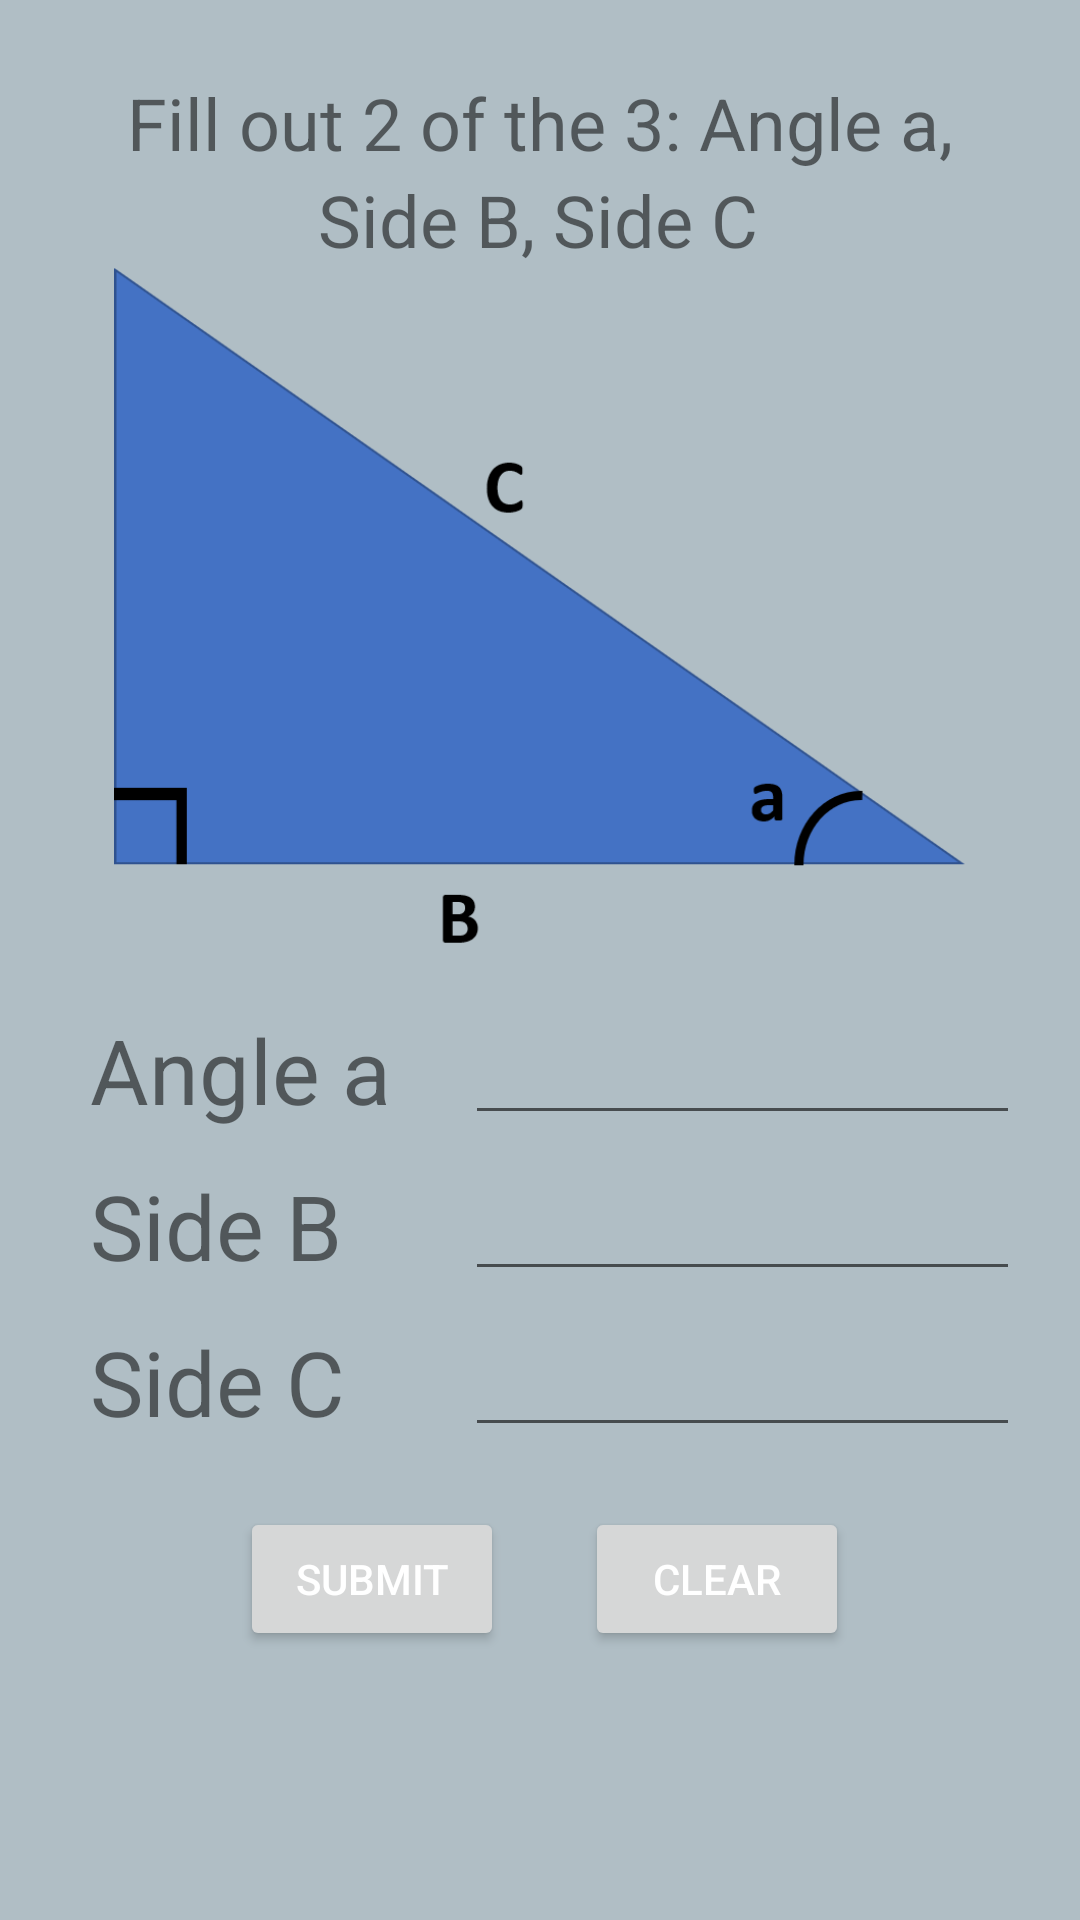

Here is an Android app screen rendered from its layout file. Give the layout XML and the strings, colors and styles it references.
<!-- AndroidManifest.xml: application theme AppTheme -->
<!-- res/layout/activity_cos.xml -->
<?xml version="1.0" encoding="utf-8"?>
<androidx.constraintlayout.widget.ConstraintLayout xmlns:android="http://schemas.android.com/apk/res/android"
    xmlns:app="http://schemas.android.com/apk/res-auto"
    xmlns:tools="http://schemas.android.com/tools"
    android:layout_width="match_parent"
    android:layout_height="match_parent"
    tools:context=".Sin">

    <TextView
        android:id="@+id/textView8"
        android:layout_width="105dp"
        android:layout_height="42dp"
        android:layout_marginStart="30dp"
        android:layout_marginLeft="30dp"
        android:layout_marginTop="10dp"
        android:text="Side C"
        android:textSize="30sp"
        app:layout_constraintStart_toStartOf="parent"
        app:layout_constraintTop_toBottomOf="@+id/textView6" />

    <EditText
        android:id="@+id/AngleA"
        android:layout_width="0dp"
        android:layout_height="42dp"
        android:layout_marginStart="20dp"
        android:layout_marginLeft="20dp"
        android:layout_marginEnd="20dp"
        android:layout_marginRight="20dp"
        android:ems="10"
        android:inputType="numberDecimal"
        app:layout_constraintEnd_toEndOf="parent"
        app:layout_constraintStart_toEndOf="@+id/textView5"
        app:layout_constraintTop_toBottomOf="@+id/imageView4" />

    <TextView
        android:id="@+id/textView2"
        android:layout_width="wrap_content"
        android:layout_height="wrap_content"
        android:layout_marginTop="20dp"
        android:text="Fill out 2 of the 3: Angle a,"
        android:textSize="24sp"
        app:layout_constraintBottom_toBottomOf="parent"
        app:layout_constraintEnd_toEndOf="parent"
        app:layout_constraintStart_toStartOf="parent"
        app:layout_constraintTop_toTopOf="parent"
        app:layout_constraintVertical_bias="0.008" />

    <TextView
        android:id="@+id/textView4"
        android:layout_width="wrap_content"
        android:layout_height="wrap_content"
        android:text="Side B, Side C"
        android:textSize="24sp"
        app:layout_constraintEnd_toEndOf="parent"
        app:layout_constraintHorizontal_bias="0.497"
        app:layout_constraintStart_toStartOf="parent"
        app:layout_constraintTop_toBottomOf="@+id/textView2" />

    <TextView
        android:id="@+id/textView5"
        android:layout_width="105dp"
        android:layout_height="42dp"
        android:layout_marginStart="30dp"
        android:layout_marginLeft="30dp"
        android:text="Angle a"
        android:textSize="30sp"
        app:layout_constraintStart_toStartOf="parent"
        app:layout_constraintTop_toBottomOf="@+id/imageView4" />

    <TextView
        android:id="@+id/textView6"
        android:layout_width="105dp"
        android:layout_height="42dp"
        android:layout_marginStart="30dp"
        android:layout_marginLeft="30dp"
        android:layout_marginTop="10dp"
        android:text="Side B"
        android:textSize="30sp"
        app:layout_constraintStart_toStartOf="parent"
        app:layout_constraintTop_toBottomOf="@+id/textView5" />

    <EditText
        android:id="@+id/SideB"
        android:layout_width="0dp"
        android:layout_height="42dp"
        android:layout_marginStart="20dp"
        android:layout_marginLeft="20dp"
        android:layout_marginTop="10dp"
        android:layout_marginEnd="20dp"
        android:layout_marginRight="20dp"
        android:ems="10"
        android:inputType="numberDecimal"
        app:layout_constraintEnd_toEndOf="parent"
        app:layout_constraintHorizontal_bias="0.666"
        app:layout_constraintStart_toEndOf="@+id/textView6"
        app:layout_constraintTop_toBottomOf="@+id/AngleA" />

    <Button
        android:id="@+id/answer_button"
        android:layout_width="wrap_content"
        android:layout_height="wrap_content"
        android:layout_marginStart="80dp"
        android:layout_marginLeft="80dp"
        android:layout_marginTop="20dp"
        android:text="Submit"
        app:layout_constraintStart_toStartOf="parent"
        app:layout_constraintTop_toBottomOf="@+id/SideC" />

    <EditText
        android:id="@+id/SideC"
        android:layout_width="0dp"
        android:layout_height="42dp"
        android:layout_marginStart="20dp"
        android:layout_marginLeft="20dp"
        android:layout_marginTop="10dp"
        android:layout_marginEnd="20dp"
        android:layout_marginRight="20dp"
        android:ems="10"
        android:inputType="numberDecimal"
        app:layout_constraintEnd_toEndOf="parent"
        app:layout_constraintStart_toEndOf="@+id/textView8"
        app:layout_constraintTop_toBottomOf="@+id/SideB" />

    <Button
        android:id="@+id/clearBut"
        android:layout_width="wrap_content"
        android:layout_height="wrap_content"
        android:layout_marginTop="20dp"
        android:layout_marginEnd="50dp"
        android:layout_marginRight="50dp"
        android:text="CLEAR"
        app:layout_constraintEnd_toEndOf="parent"
        app:layout_constraintStart_toEndOf="@+id/answer_button"
        app:layout_constraintTop_toBottomOf="@+id/SideC" />

    <ImageView
        android:id="@+id/imageView4"
        android:layout_width="0dp"
        android:layout_height="247dp"
        android:layout_marginStart="10dp"
        android:layout_marginLeft="10dp"
        android:layout_marginEnd="10dp"
        android:layout_marginRight="10dp"
        app:layout_constraintEnd_toEndOf="parent"
        app:layout_constraintStart_toStartOf="parent"
        app:layout_constraintTop_toBottomOf="@+id/textView4"
        app:srcCompat="@drawable/tricos" />

</androidx.constraintlayout.widget.ConstraintLayout>
<!-- resources referenced by this layout -->
<resources>
  <!-- drawable tricos: png bitmap (drawable, 18587 bytes) -->
  <style name="AppTheme" parent="Theme.AppCompat.Light.DarkActionBar">
          
          <item name="colorPrimary">@color/colorPrimary</item>
          <item name="colorPrimaryDark">@color/colorPrimaryDark</item>
          <item name="colorAccent">@color/colorAccent</item>
          <item name="android:windowBackground">@color/windowBackground</item>
          <item name="android:textColorPrimary">@color/textColorPrimary</item>
      </style>
  <color name="colorPrimary">#263238</color>
  <color name="colorPrimaryDark">#000000</color>
  <color name="colorAccent">#607D8B</color>
  <color name="windowBackground">#B0BEC5</color>
  <color name="textColorPrimary">#FFFFFF</color>
</resources>
